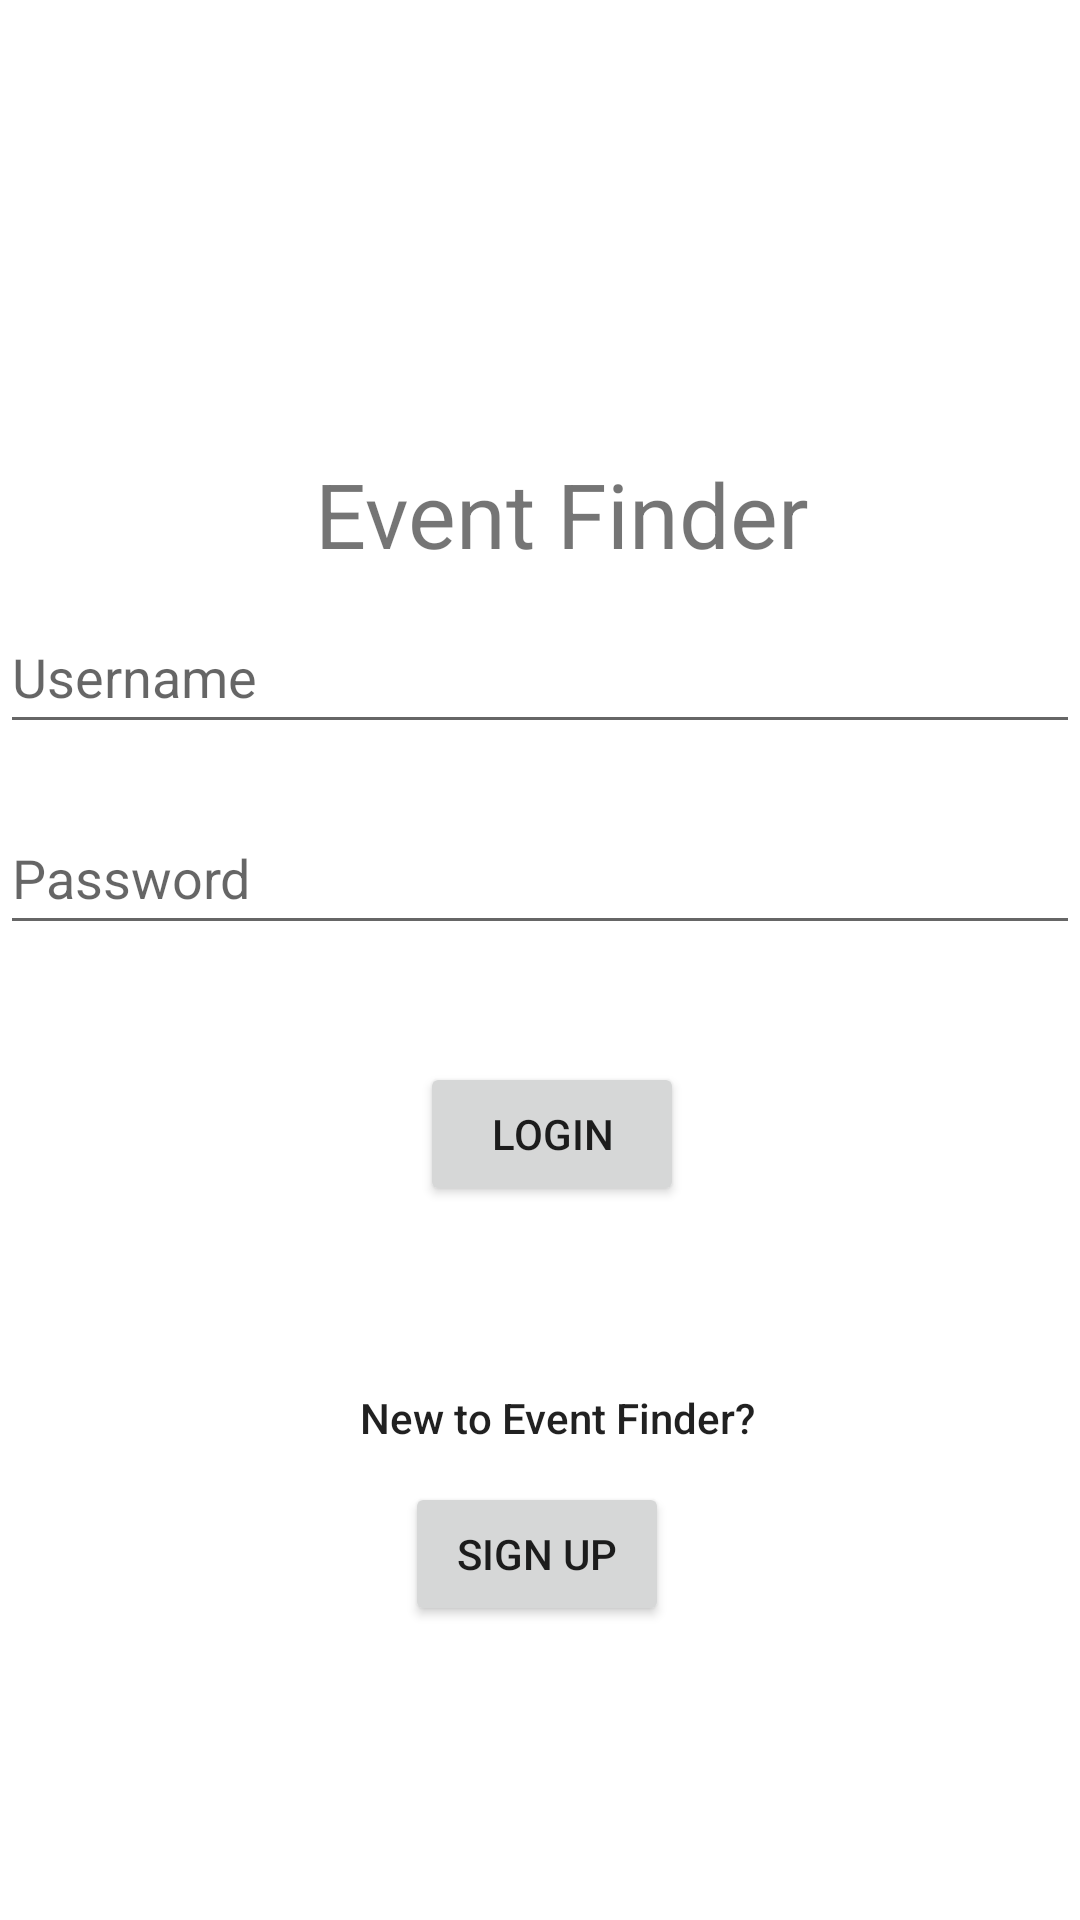

The Android layout XML behind this screen, and the referenced resources:
<!-- AndroidManifest.xml: application theme Theme.Event_Finder_Capstone -->
<!-- res/layout/activity_login.xml -->
<?xml version="1.0" encoding="utf-8"?>
<RelativeLayout xmlns:android="http://schemas.android.com/apk/res/android"
    xmlns:app="http://schemas.android.com/apk/res-auto"
    xmlns:tools="http://schemas.android.com/tools"
    android:layout_width="match_parent"
    android:layout_height="match_parent"
    android:layout_margin="16dp"
    android:orientation="vertical"
    tools:context=".MainActivity">

    <EditText
        android:id="@+id/etUsername"
        android:layout_width="match_parent"
        android:layout_height="wrap_content"
        android:layout_marginTop="200dp"
        android:ems="10"
        android:hint="@string/username"
        android:inputType="textPersonName"
        android:minHeight="48dp"
        tools:ignore="MissingConstraints"
        android:autofillHints="" />

    <EditText
        android:id="@+id/etPassword"
        android:layout_width="match_parent"
        android:layout_height="wrap_content"
        android:layout_below="@+id/etUsername"
        android:layout_marginTop="19dp"
        android:ems="10"
        android:hint="@string/password"
        android:inputType="textPassword"
        android:minHeight="48dp"
        app:layout_constraintTop_toBottomOf="@+id/etUsername"
        tools:layout_editor_absoluteX="16dp"
        android:autofillHints="" />

    <Button
        android:id="@+id/btnLogin"
        android:layout_width="wrap_content"
        android:layout_height="wrap_content"
        android:layout_below="@+id/etPassword"
        android:layout_marginStart="140dp"
        android:layout_marginTop="39dp"
        android:text="@string/login"
        app:flow_firstHorizontalBias="10"
        app:layout_constraintTop_toBottomOf="@+id/etPassword"
        tools:layout_editor_absoluteX="145dp" />

    <TextView
        android:id="@+id/tvSignUpQuestion"
        android:layout_width="wrap_content"
        android:layout_height="wrap_content"
        android:layout_below="@+id/btnLogin"
        android:layout_marginStart="120dp"
        android:layout_marginTop="61dp"
        android:text="New to Event Finder?"
        android:textAppearance="@style/TextAppearance.AppCompat.Body2"
        tools:text="New to Event Finder?" />

    <Button
        android:id="@+id/btnSignUp"
        android:layout_width="wrap_content"
        android:layout_height="wrap_content"
        android:layout_below="@+id/tvSignUpQuestion"
        android:layout_marginStart="135dp"
        android:layout_marginTop="12dp"
        android:text="@string/sign_up" />

    <ImageView
        android:id="@+id/ivLogo"
        android:layout_width="365dp"
        android:layout_height="105dp"
        android:layout_marginTop="30dp"
        app:srcCompat="@mipmap/ic_launcher_round"
        tools:ignore="ImageContrastCheck"
        tools:srcCompat="@mipmap/ic_launcher_round" />

    <TextView
        android:id="@+id/tvTitle"
        android:layout_width="wrap_content"
        android:layout_height="wrap_content"
        android:layout_below="@+id/ivLogo"
        android:layout_marginStart="105dp"
        android:layout_marginTop="16dp"
        android:text="@string/event_finder"
        android:textSize="30sp" />

</RelativeLayout>
<!-- resources referenced by this layout -->
<resources>
  <string name="event_finder">Event Finder</string>
  <string name="login">Login</string>
  <string name="password">Password</string>
  <string name="sign_up">Sign Up</string>
  <string name="username">Username</string>
  <style name="Theme.Event_Finder_Capstone" parent="Theme.MaterialComponents.DayNight.DarkActionBar">
          
          <item name="colorPrimary">@color/purple_500</item>
          <item name="colorPrimaryVariant">@color/purple_700</item>
          <item name="colorOnPrimary">@color/white</item>
          
          <item name="colorSecondary">@color/teal_200</item>
          <item name="colorSecondaryVariant">@color/teal_700</item>
          <item name="colorOnSecondary">@color/black</item>
          
          <item name="android:statusBarColor" tools:targetApi="l">?attr/colorPrimaryVariant</item>
          
      </style>
  <color name="purple_500">#FF6200EE</color>
  <color name="purple_700">#FF3700B3</color>
  <color name="white">#FFFFFFFF</color>
  <color name="teal_200">#FF03DAC5</color>
  <color name="teal_700">#FF018786</color>
  <color name="black">#FF000000</color>
</resources>
